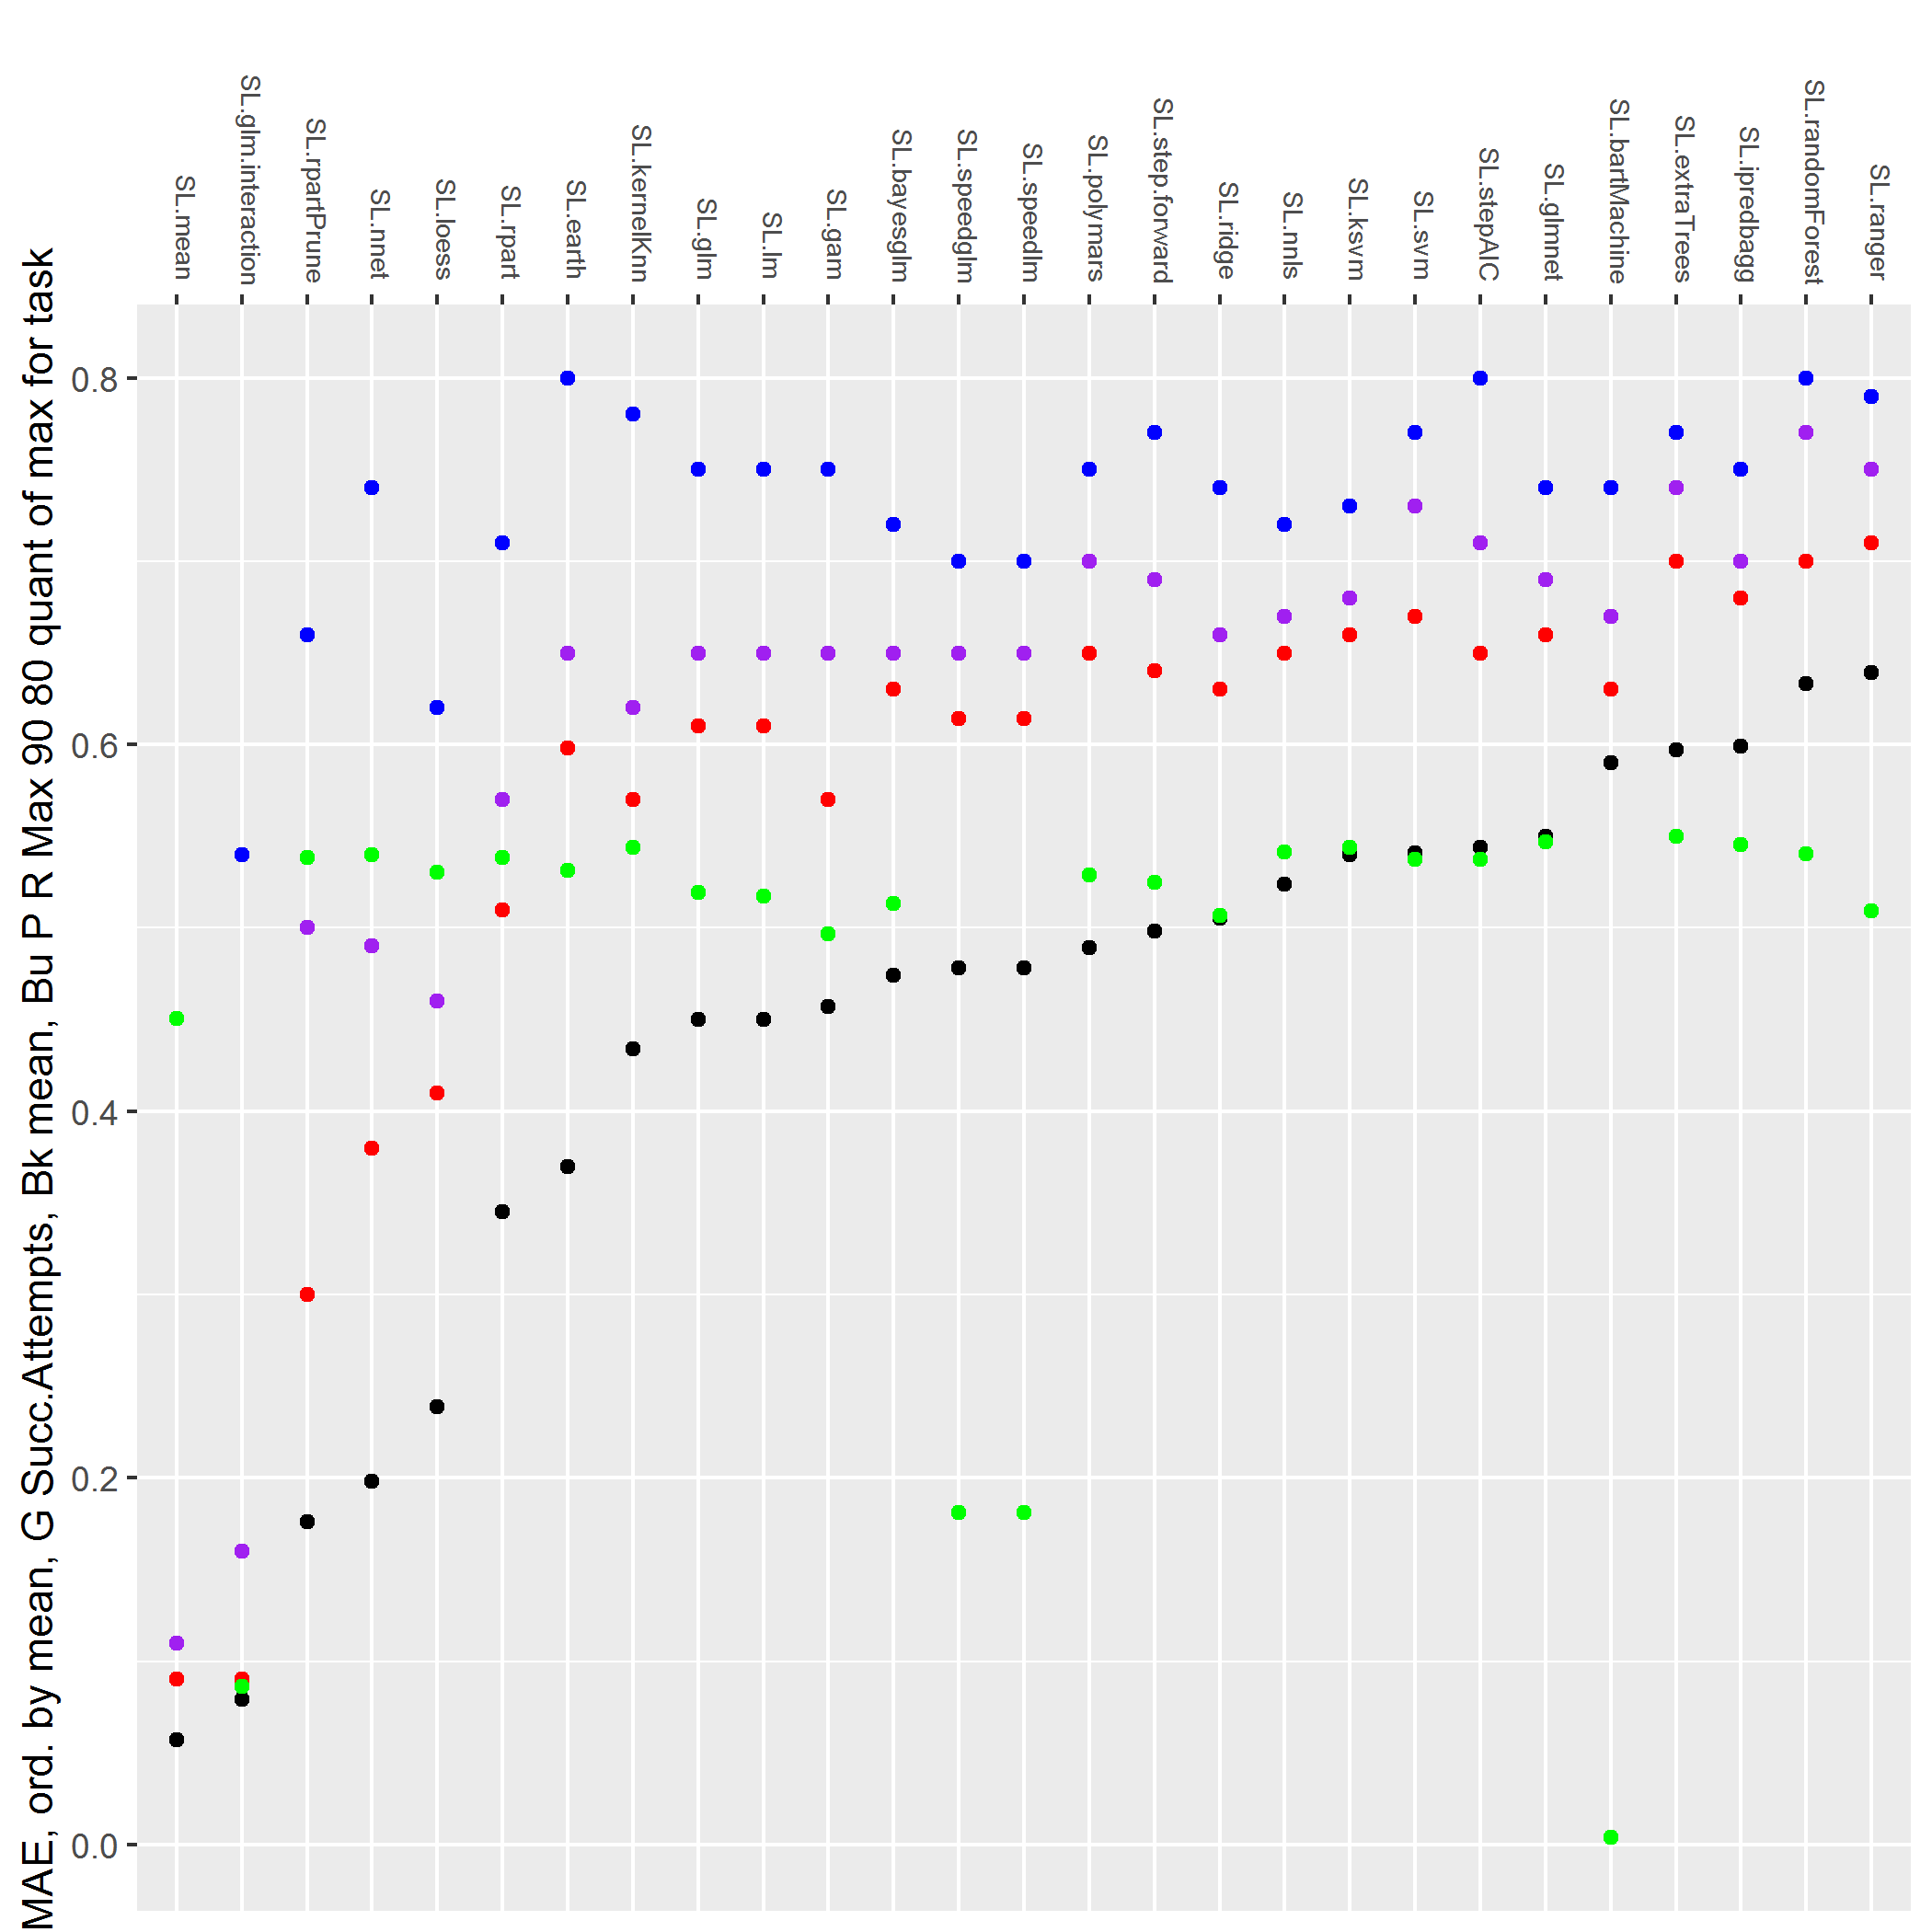

The file beside this chart, header and first rows:
name, mean, min, median, max, count, 70%, 80%, 90%
SL.glm.interaction, 0.079, 0.01, 0.05, 0.54, 684, 0.08, 0.09, 0.16
SL.mean, 0.057, 0.01, 0.05, 0.11, 1149, 0.08, 0.09, 0.11
SL.rpartPrune, 0.176, 0.01, 0.12, 0.66, 1261, 0.15, 0.3, 0.5
SL.nnet, 0.198, 0.01, 0.12, 0.74, 1263, 0.26, 0.38, 0.49
SL.loess, 0.239, 0.01, 0.26, 0.62, 1251, 0.34, 0.41, 0.46
SL.rpart, 0.345, 0.01, 0.4, 0.71, 1261, 0.47, 0.51, 0.57
SL.earth, 0.37, 0.01, 0.4, 0.8, 1252, 0.57, 0.598, 0.65
SL.kernelKnn, 0.434, 0.12, 0.44, 0.78, 1268, 0.53, 0.57, 0.62
SL.glm, 0.45, 0.01, 0.48, 0.75, 1237, 0.56, 0.61, 0.65
SL.lm, 0.45, 0.01, 0.48, 0.75, 1234, 0.56, 0.61, 0.65
SL.gbm, 0.49, 0.44, 0.49, 0.54, 2, 0.51, 0.52, 0.53
SL.speedglm, 0.478, 0.07, 0.49, 0.7, 805, 0.578, 0.614, 0.65
SL.speedlm, 0.478, 0.07, 0.49, 0.7, 805, 0.578, 0.614, 0.65
SL.bayesglm, 0.474, 0.03, 0.49, 0.72, 1229, 0.57, 0.63, 0.65
SL.gam, 0.457, 0.01, 0.5, 0.75, 1208, 0.56, 0.57, 0.65
SL.ridge, 0.505, 0.07, 0.52, 0.74, 1221, 0.6, 0.63, 0.66
SL.polymars, 0.489, 0.01, 0.52, 0.75, 1249, 0.6, 0.65, 0.7
SL.step.forward, 0.498, 0.03, 0.53, 0.77, 1244, 0.61, 0.64, 0.69
SL.nnls, 0.524, 0.05, 0.54, 0.72, 1265, 0.6, 0.65, 0.67
SL.stepAIC, 0.544, 0.04, 0.54, 0.8, 1260, 0.59, 0.65, 0.71
SL.glmnet, 0.55, 0.21, 0.54, 0.74, 1272, 0.62, 0.66, 0.69
SL.ksvm, 0.54, 0.11, 0.55, 0.73, 1268, 0.64, 0.66, 0.68
SL.cforest, 0.565, 0.49, 0.565, 0.64, 2, 0.595, 0.61, 0.625
SL.svm, 0.541, 0.05, 0.57, 0.77, 1260, 0.63, 0.67, 0.73
SL.bartMachine, 0.59, 0.46, 0.59, 0.74, 579, 0.62, 0.63, 0.67
SL.ipredbagg, 0.599, 0.39, 0.61, 0.75, 1270, 0.66, 0.68, 0.7
SL.extraTrees, 0.597, 0.31, 0.63, 0.77, 1276, 0.67, 0.7, 0.74
SL.randomForest, 0.633, 0.35, 0.64, 0.8, 1264, 0.68, 0.7, 0.77
SL.ranger, 0.639, 0.39, 0.64, 0.79, 1224, 0.69, 0.71, 0.75
